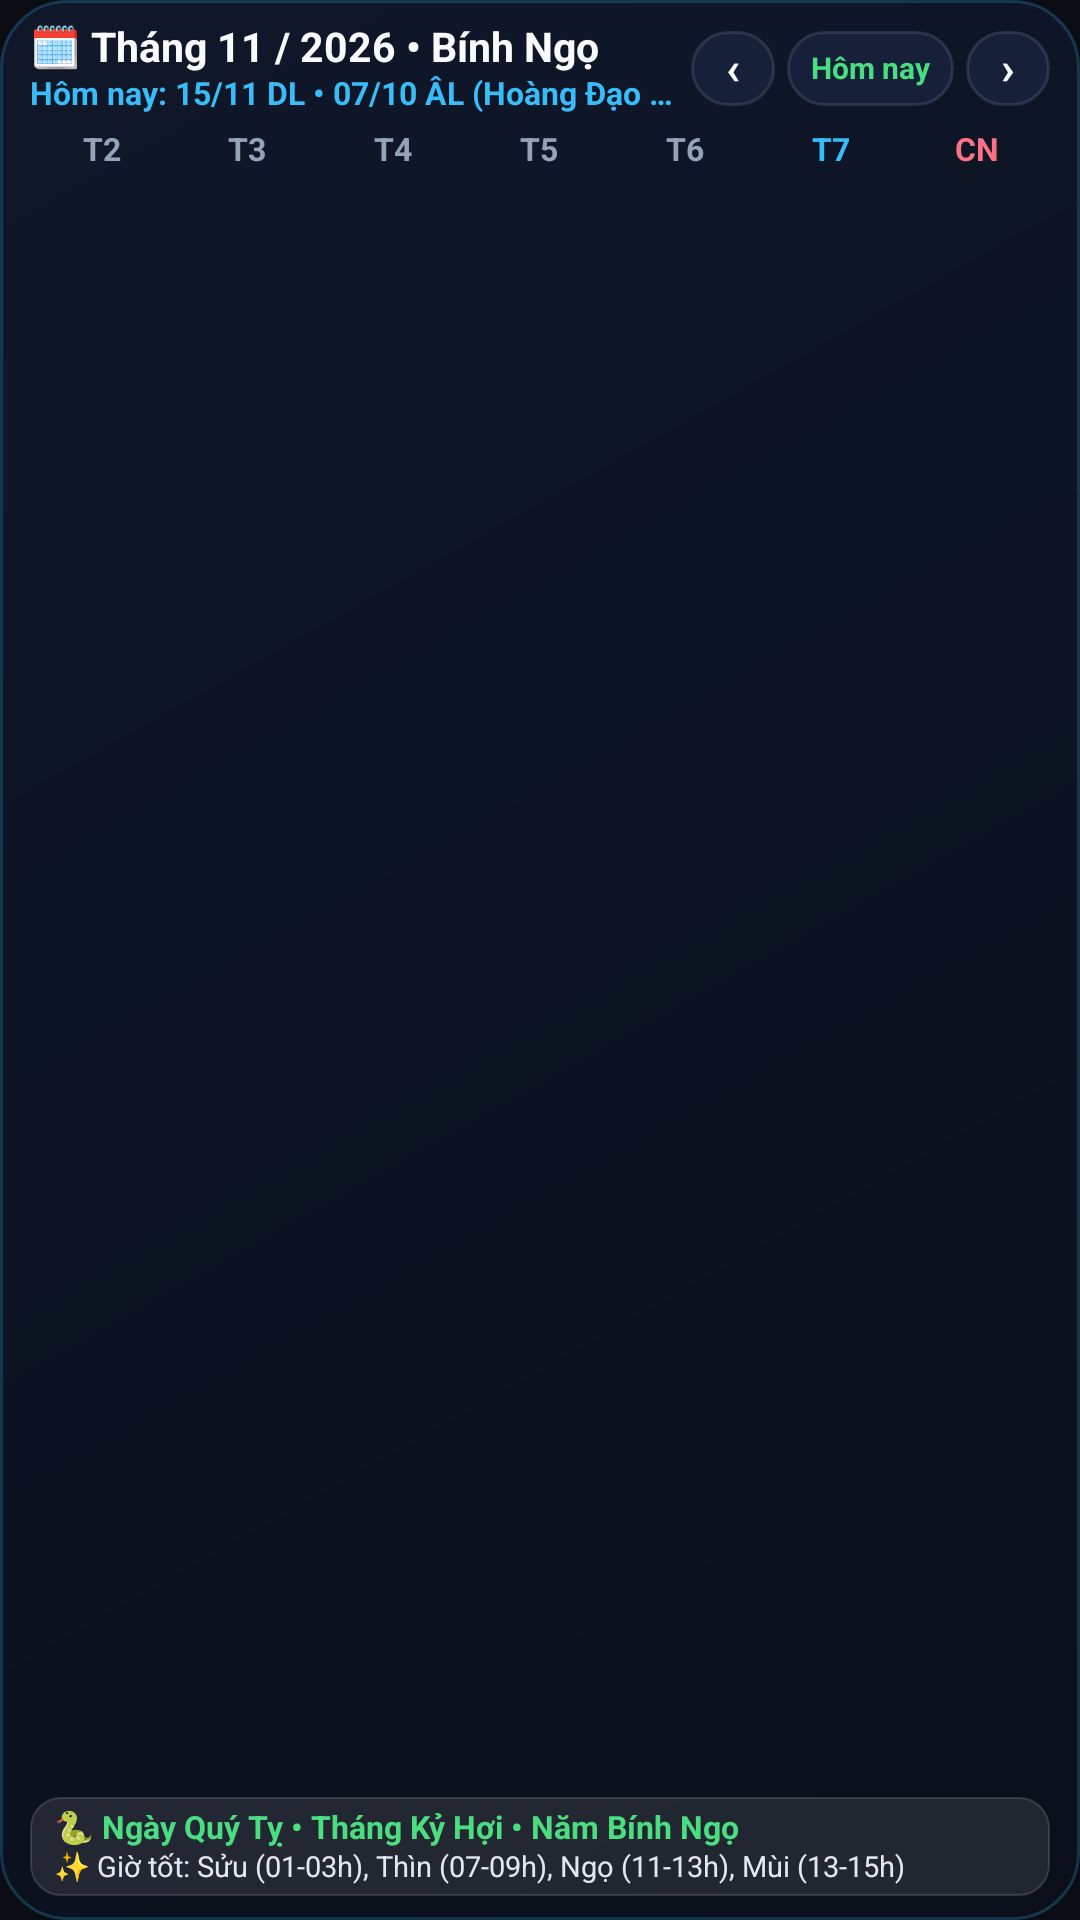

Produce the Android XML layout that renders to this screen, including the resource entries it uses.
<!-- AndroidManifest.xml: application theme Theme.PowerTimer -->
<!-- res/layout/widget_lunar_calendar.xml -->
<?xml version="1.0" encoding="utf-8"?>
<LinearLayout xmlns:android="http://schemas.android.com/apk/res/android"
    android:id="@+id/widget_lunar_root"
    android:layout_width="match_parent"
    android:layout_height="match_parent"
    android:background="@drawable/widget_lunar_card_bg"
    android:orientation="vertical"
    android:paddingStart="10dp"
    android:paddingTop="8dp"
    android:paddingEnd="10dp"
    android:paddingBottom="8dp">

    
    <LinearLayout
        android:layout_width="match_parent"
        android:layout_height="wrap_content"
        android:gravity="center_vertical"
        android:orientation="horizontal"
        android:paddingBottom="4dp">

        <LinearLayout
            android:id="@+id/widget_lunar_header_click"
            android:layout_width="0dp"
            android:layout_height="wrap_content"
            android:layout_weight="1"
            android:orientation="vertical">

            <TextView
                android:id="@+id/widget_lunar_month_title"
                android:layout_width="wrap_content"
                android:layout_height="wrap_content"
                android:ellipsize="end"
                android:includeFontPadding="false"
                android:maxLines="1"
                android:singleLine="true"
                android:text="🗓️ Tháng 11 / 2026 • Bính Ngọ"
                android:textColor="#F8FAFC"
                android:textSize="13.5sp"
                android:textStyle="bold" />

            <TextView
                android:id="@+id/widget_lunar_today_subtitle"
                android:layout_width="wrap_content"
                android:layout_height="wrap_content"
                android:layout_marginTop="1dp"
                android:ellipsize="end"
                android:includeFontPadding="false"
                android:maxLines="1"
                android:singleLine="true"
                android:text="Hôm nay: 15/11 DL • 07/10 ÂL (Hoàng Đạo 🟢)"
                android:textColor="#38BDF8"
                android:textSize="10.5sp"
                android:textStyle="bold" />
        </LinearLayout>

        <TextView
            android:id="@+id/widget_lunar_btn_prev"
            android:layout_width="28dp"
            android:layout_height="25dp"
            android:background="@drawable/widget_btn_bg"
            android:gravity="center"
            android:includeFontPadding="false"
            android:text="‹"
            android:textColor="#F8FAFC"
            android:textSize="15sp"
            android:textStyle="bold" />

        <TextView
            android:id="@+id/widget_lunar_btn_today"
            android:layout_width="wrap_content"
            android:layout_height="25dp"
            android:layout_marginStart="4dp"
            android:layout_marginEnd="4dp"
            android:background="@drawable/widget_btn_bg"
            android:gravity="center"
            android:includeFontPadding="false"
            android:paddingStart="8dp"
            android:paddingEnd="8dp"
            android:text="Hôm nay"
            android:textColor="#4ADE80"
            android:textSize="10sp"
            android:textStyle="bold" />

        <TextView
            android:id="@+id/widget_lunar_btn_next"
            android:layout_width="28dp"
            android:layout_height="25dp"
            android:background="@drawable/widget_btn_bg"
            android:gravity="center"
            android:includeFontPadding="false"
            android:text="›"
            android:textColor="#F8FAFC"
            android:textSize="15sp"
            android:textStyle="bold" />
    </LinearLayout>

    
    <LinearLayout
        android:layout_width="match_parent"
        android:layout_height="wrap_content"
        android:orientation="horizontal"
        android:paddingTop="2dp"
        android:paddingBottom="3dp">

        <TextView
            android:id="@+id/widget_lunar_dow_0"
            android:layout_width="0dp"
            android:layout_height="wrap_content"
            android:layout_weight="1"
            android:gravity="center"
            android:includeFontPadding="false"
            android:text="T2"
            android:textColor="#94A3B8"
            android:textSize="10.5sp"
            android:textStyle="bold" />

        <TextView
            android:id="@+id/widget_lunar_dow_1"
            android:layout_width="0dp"
            android:layout_height="wrap_content"
            android:layout_weight="1"
            android:gravity="center"
            android:includeFontPadding="false"
            android:text="T3"
            android:textColor="#94A3B8"
            android:textSize="10.5sp"
            android:textStyle="bold" />

        <TextView
            android:id="@+id/widget_lunar_dow_2"
            android:layout_width="0dp"
            android:layout_height="wrap_content"
            android:layout_weight="1"
            android:gravity="center"
            android:includeFontPadding="false"
            android:text="T4"
            android:textColor="#94A3B8"
            android:textSize="10.5sp"
            android:textStyle="bold" />

        <TextView
            android:id="@+id/widget_lunar_dow_3"
            android:layout_width="0dp"
            android:layout_height="wrap_content"
            android:layout_weight="1"
            android:gravity="center"
            android:includeFontPadding="false"
            android:text="T5"
            android:textColor="#94A3B8"
            android:textSize="10.5sp"
            android:textStyle="bold" />

        <TextView
            android:id="@+id/widget_lunar_dow_4"
            android:layout_width="0dp"
            android:layout_height="wrap_content"
            android:layout_weight="1"
            android:gravity="center"
            android:includeFontPadding="false"
            android:text="T6"
            android:textColor="#94A3B8"
            android:textSize="10.5sp"
            android:textStyle="bold" />

        <TextView
            android:id="@+id/widget_lunar_dow_5"
            android:layout_width="0dp"
            android:layout_height="wrap_content"
            android:layout_weight="1"
            android:gravity="center"
            android:includeFontPadding="false"
            android:text="T7"
            android:textColor="#38BDF8"
            android:textSize="10.5sp"
            android:textStyle="bold" />

        <TextView
            android:id="@+id/widget_lunar_dow_6"
            android:layout_width="0dp"
            android:layout_height="wrap_content"
            android:layout_weight="1"
            android:gravity="center"
            android:includeFontPadding="false"
            android:text="CN"
            android:textColor="#FB7185"
            android:textSize="10.5sp"
            android:textStyle="bold" />
    </LinearLayout>

    
    <LinearLayout
        android:id="@+id/widget_lunar_grid_container"
        android:layout_width="match_parent"
        android:layout_height="0dp"
        android:layout_weight="1"
        android:orientation="vertical" />

    
    <LinearLayout
        android:id="@+id/widget_lunar_footer_box"
        android:layout_width="match_parent"
        android:layout_height="wrap_content"
        android:layout_marginTop="4dp"
        android:background="@drawable/widget_footer_pill_bg"
        android:orientation="vertical"
        android:paddingStart="8dp"
        android:paddingTop="4dp"
        android:paddingEnd="8dp"
        android:paddingBottom="4dp">

        <TextView
            android:id="@+id/widget_lunar_footer_canchi"
            android:layout_width="match_parent"
            android:layout_height="wrap_content"
            android:ellipsize="end"
            android:includeFontPadding="false"
            android:maxLines="1"
            android:singleLine="true"
            android:text="🐍 Ngày Quý Tỵ • Tháng Kỷ Hợi • Năm Bính Ngọ"
            android:textColor="#4ADE80"
            android:textSize="10.5sp"
            android:textStyle="bold" />

        <TextView
            android:id="@+id/widget_lunar_footer_hours"
            android:layout_width="match_parent"
            android:layout_height="wrap_content"
            android:layout_marginTop="1dp"
            android:ellipsize="end"
            android:includeFontPadding="false"
            android:maxLines="1"
            android:singleLine="true"
            android:text="✨ Giờ tốt: Sửu (01-03h), Thìn (07-09h), Ngọ (11-13h), Mùi (13-15h)"
            android:textColor="#E2E8F0"
            android:textSize="9.8sp" />
    </LinearLayout>

</LinearLayout>
<!-- resources referenced by this layout -->
<resources>
  <!-- drawable widget_btn_bg (drawable) -->
  <?xml version="1.0" encoding="utf-8"?>
  <shape xmlns:android="http://schemas.android.com/apk/res/android"
      android:shape="rectangle">
      <solid android:color="#FF162038" />
      <corners android:radius="16dp" />
      <stroke
          android:width="1dp"
          android:color="#3094A3B8" />
  </shape>
  <!-- drawable widget_footer_pill_bg (drawable) -->
  <?xml version="1.0" encoding="utf-8"?>
  <shape xmlns:android="http://schemas.android.com/apk/res/android"
      android:shape="rectangle">
      <solid android:color="#18FFFFFF" />
      <corners android:radius="10dp" />
      <stroke
          android:width="0.8dp"
          android:color="#24FFFFFF" />
  </shape>
  <!-- drawable widget_lunar_card_bg (drawable) -->
  <?xml version="1.0" encoding="utf-8"?>
  <shape xmlns:android="http://schemas.android.com/apk/res/android"
      android:shape="rectangle">
      <gradient
          android:angle="315"
          android:startColor="#F70F172A"
          android:endColor="#F7090E1A"
          android:type="linear" />
      <corners android:radius="22dp" />
      <stroke
          android:width="1dp"
          android:color="#3838BDF8" />
  </shape>
  <style name="Theme.PowerTimer" parent="android:Theme.Material.NoActionBar">
          <item name="android:statusBarColor">@android:color/transparent</item>
          <item name="android:navigationBarColor">@android:color/transparent</item>
          <item name="android:windowBackground">@color/app_background</item>
      </style>
  <color name="app_background">#0B0D14</color>
</resources>
